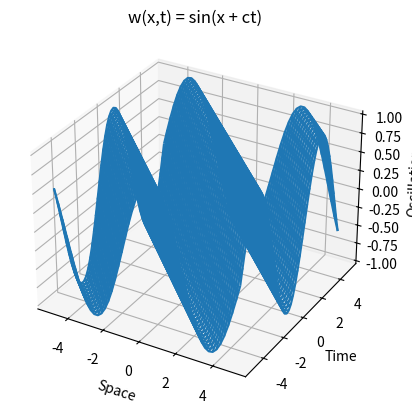
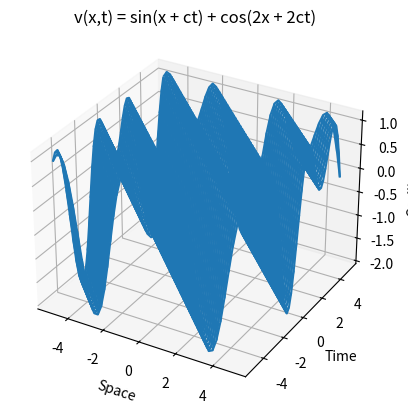

These figures' Python source, in order:
import numpy as np
import matplotlib.pyplot as plt

# Parameter
c = 1


def w(x, t):
    return np.sin(x + c * t)


def v(x, t):
    return np.sin(x + c * t) + np.cos(2 * x + 2 * c * t)


[x, y] = np.meshgrid(np.linspace(-5, 5), np.linspace(-5, 5))
z = w(x, y)
fig1 = plt.figure(1)
ax = fig1.add_subplot(111, projection='3d')
ax.plot_wireframe(x, y, z,)
ax.set_xlabel('Space')
ax.set_ylabel('Time')
ax.set_zlabel('Oscillation')
plt.title('w(x,t) = sin(x + ct)')


z = v(x, y)
fig2 = plt.figure(2)
ax = fig2.add_subplot(111, projection='3d')
ax.plot_wireframe(x, y, z,)
ax.set_xlabel('Space')
ax.set_ylabel('Time')
ax.set_zlabel('Oscillation')
plt.title('v(x,t) = sin(x + ct) + cos(2x + 2ct)')
plt.show()